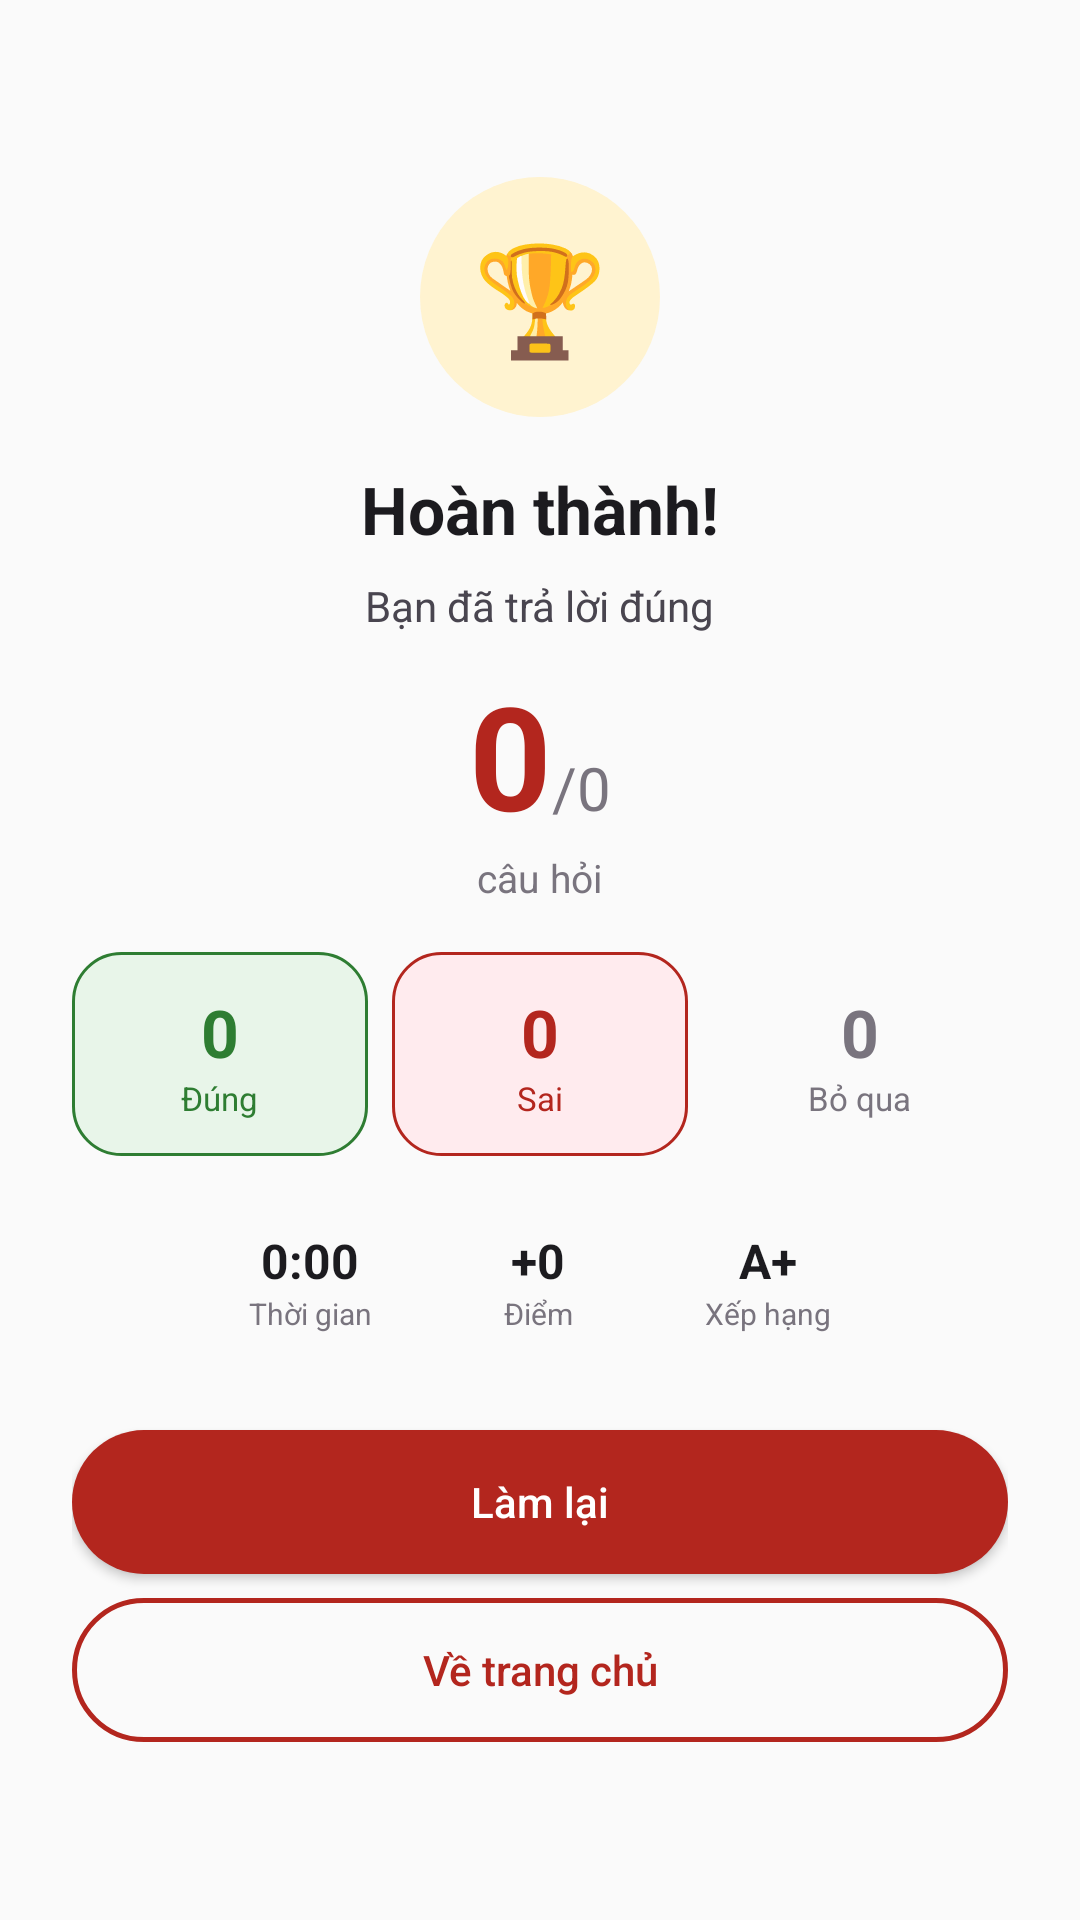

Produce the Android XML layout that renders to this screen, including the resource entries it uses.
<!-- AndroidManifest.xml: application theme Theme.LichSuVietNam -->
<!-- res/layout/activity_quiz_result.xml -->
<?xml version="1.0" encoding="utf-8"?>
<LinearLayout xmlns:android="http://schemas.android.com/apk/res/android"
    android:layout_width="match_parent"
    android:layout_height="match_parent"
    android:background="@color/bg"
    android:gravity="center"
    android:orientation="vertical"
    android:paddingHorizontal="24dp">

    <FrameLayout
        android:layout_width="80dp"
        android:layout_height="80dp"
        android:background="@drawable/bg_circle_gold">
        <TextView
            android:layout_width="wrap_content"
            android:layout_height="wrap_content"
            android:layout_gravity="center"
            android:text="🏆"
            android:textSize="36sp" />
    </FrameLayout>

    <TextView
        android:layout_width="wrap_content"
        android:layout_height="wrap_content"
        android:layout_marginTop="16dp"
        android:text="@string/complete"
        android:textColor="@color/text_primary"
        android:textSize="22sp"
        android:textStyle="bold" />

    <TextView
        android:layout_width="wrap_content"
        android:layout_height="wrap_content"
        android:layout_marginTop="8dp"
        android:text="@string/you_answered"
        android:textColor="@color/text_secondary"
        android:textSize="14sp" />

    <LinearLayout
        android:layout_width="wrap_content"
        android:layout_height="wrap_content"
        android:layout_marginTop="8dp"
        android:gravity="bottom"
        android:orientation="horizontal">
        <TextView
            android:id="@+id/tvScore"
            android:layout_width="wrap_content"
            android:layout_height="wrap_content"
            android:text="0"
            android:textColor="@color/red_primary"
            android:textSize="48sp"
            android:textStyle="bold" />
        <TextView
            android:id="@+id/tvTotal"
            android:layout_width="wrap_content"
            android:layout_height="wrap_content"
            android:text="/0"
            android:textColor="@color/text_tertiary"
            android:textSize="20sp" />
    </LinearLayout>

    <TextView
        android:layout_width="wrap_content"
        android:layout_height="wrap_content"
        android:text="@string/questions"
        android:textColor="@color/text_tertiary"
        android:textSize="13sp" />

    
    <LinearLayout
        android:layout_width="match_parent"
        android:layout_height="wrap_content"
        android:layout_marginTop="16dp"
        android:orientation="horizontal"
        android:gravity="center">

        <LinearLayout android:layout_width="0dp" android:layout_height="wrap_content" android:layout_weight="1"
            android:background="@drawable/bg_quiz_correct" android:gravity="center" android:orientation="vertical"
            android:paddingHorizontal="8dp" android:paddingVertical="12dp" android:layout_marginEnd="8dp">
            <TextView android:id="@+id/tvCorrectCount" android:layout_width="wrap_content" android:layout_height="wrap_content"
                android:text="0" android:textColor="@color/success" android:textSize="22sp" android:textStyle="bold" />
            <TextView android:layout_width="wrap_content" android:layout_height="wrap_content"
                android:text="Đúng" android:textColor="@color/success" android:textSize="11sp" />
        </LinearLayout>

        <LinearLayout android:layout_width="0dp" android:layout_height="wrap_content" android:layout_weight="1"
            android:background="@drawable/bg_quiz_wrong" android:gravity="center" android:orientation="vertical"
            android:paddingHorizontal="8dp" android:paddingVertical="12dp" android:layout_marginEnd="8dp">
            <TextView android:id="@+id/tvWrongCount" android:layout_width="wrap_content" android:layout_height="wrap_content"
                android:text="0" android:textColor="@color/error" android:textSize="22sp" android:textStyle="bold" />
            <TextView android:layout_width="wrap_content" android:layout_height="wrap_content"
                android:text="Sai" android:textColor="@color/error" android:textSize="11sp" />
        </LinearLayout>

        <LinearLayout android:layout_width="0dp" android:layout_height="wrap_content" android:layout_weight="1"
            android:background="@drawable/bg_rounded_input_bg" android:gravity="center" android:orientation="vertical"
            android:paddingHorizontal="8dp" android:paddingVertical="12dp">
            <TextView android:id="@+id/tvSkippedCount" android:layout_width="wrap_content" android:layout_height="wrap_content"
                android:text="0" android:textColor="@color/text_tertiary" android:textSize="22sp" android:textStyle="bold" />
            <TextView android:layout_width="wrap_content" android:layout_height="wrap_content"
                android:text="Bỏ qua" android:textColor="@color/text_tertiary" android:textSize="11sp" />
        </LinearLayout>
    </LinearLayout>

    
    <LinearLayout
        android:layout_width="wrap_content"
        android:layout_height="wrap_content"
        android:layout_marginTop="16dp"
        android:orientation="horizontal">
        <LinearLayout android:layout_width="wrap_content" android:layout_height="wrap_content" android:background="@drawable/bg_rounded_input_bg" android:gravity="center" android:orientation="vertical" android:paddingHorizontal="16dp" android:paddingVertical="8dp" android:layout_marginEnd="12dp">
            <TextView android:layout_width="wrap_content" android:layout_height="wrap_content" android:id="@+id/tvTime" android:text="0:00" android:textColor="@color/text_primary" android:textSize="16sp" android:textStyle="bold" />
            <TextView android:layout_width="wrap_content" android:layout_height="wrap_content" android:text="@string/time_label" android:textColor="@color/text_tertiary" android:textSize="10sp" />
        </LinearLayout>
        <LinearLayout android:layout_width="wrap_content" android:layout_height="wrap_content" android:background="@drawable/bg_rounded_input_bg" android:gravity="center" android:orientation="vertical" android:paddingHorizontal="16dp" android:paddingVertical="8dp" android:layout_marginEnd="12dp">
            <TextView android:layout_width="wrap_content" android:layout_height="wrap_content" android:id="@+id/tvPointsEarned" android:text="+0" android:textColor="@color/text_primary" android:textSize="16sp" android:textStyle="bold" />
            <TextView android:layout_width="wrap_content" android:layout_height="wrap_content" android:text="@string/score_label" android:textColor="@color/text_tertiary" android:textSize="10sp" />
        </LinearLayout>
        <LinearLayout android:layout_width="wrap_content" android:layout_height="wrap_content" android:background="@drawable/bg_rounded_input_bg" android:gravity="center" android:orientation="vertical" android:paddingHorizontal="16dp" android:paddingVertical="8dp">
            <TextView android:layout_width="wrap_content" android:layout_height="wrap_content" android:id="@+id/tvRank" android:text="A+" android:textColor="@color/text_primary" android:textSize="16sp" android:textStyle="bold" />
            <TextView android:layout_width="wrap_content" android:layout_height="wrap_content" android:text="@string/rank_label" android:textColor="@color/text_tertiary" android:textSize="10sp" />
        </LinearLayout>
    </LinearLayout>

    <Button
        android:id="@+id/btnRetry"
        android:layout_width="match_parent"
        android:layout_height="48dp"
        android:layout_marginTop="24dp"
        android:background="@drawable/bg_button_filled"
        android:text="@string/retry"
        android:textAllCaps="false"
        android:textColor="@color/white" />

    <Button
        android:id="@+id/btnHome"
        android:layout_width="match_parent"
        android:layout_height="48dp"
        android:layout_marginTop="8dp"
        android:background="@drawable/bg_button_outlined"
        android:text="@string/back_to_home"
        android:textAllCaps="false"
        android:textColor="@color/red_primary" />
</LinearLayout>
<!-- resources referenced by this layout -->
<resources>
  <color name="bg">#FAFAFA</color>
  <color name="error">#B3261E</color>
  <color name="red_primary">#B3261E</color>
  <color name="success">#2E7D32</color>
  <color name="text_primary">#1C1B1F</color>
  <color name="text_secondary">#49454F</color>
  <color name="text_tertiary">#79747E</color>
  <color name="white">#FFFFFF</color>
  <!-- drawable bg_button_filled (drawable) -->
  <?xml version="1.0" encoding="utf-8"?>
  <shape xmlns:android="http://schemas.android.com/apk/res/android" android:shape="rectangle">
      <solid android:color="@color/red_primary" />
      <corners android:radius="50dp" />
  </shape>
  <!-- drawable bg_button_outlined (drawable) -->
  <?xml version="1.0" encoding="utf-8"?>
  <shape xmlns:android="http://schemas.android.com/apk/res/android" android:shape="rectangle">
      <solid android:color="@android:color/transparent" />
      <corners android:radius="50dp" />
      <stroke android:width="1.5dp" android:color="@color/red_primary" />
  </shape>
  <!-- drawable bg_circle_gold (drawable) -->
  <?xml version="1.0" encoding="utf-8"?>
  <shape xmlns:android="http://schemas.android.com/apk/res/android" android:shape="oval">
      <solid android:color="@color/gold_light" />
  </shape>
  <!-- drawable bg_quiz_correct (drawable) -->
  <?xml version="1.0" encoding="utf-8"?>
  <shape xmlns:android="http://schemas.android.com/apk/res/android" android:shape="rectangle">
      <solid android:color="@color/success_bg" />
      <corners android:radius="16dp" />
      <stroke android:width="1dp" android:color="@color/success" />
  </shape>
  <!-- drawable bg_quiz_wrong (drawable) -->
  <?xml version="1.0" encoding="utf-8"?>
  <shape xmlns:android="http://schemas.android.com/apk/res/android" android:shape="rectangle">
      <solid android:color="@color/error_bg" />
      <corners android:radius="16dp" />
      <stroke android:width="1dp" android:color="@color/error" />
  </shape>
  <string name="back_to_home">Về trang chủ</string>
  <string name="complete">Hoàn thành!</string>
  <string name="questions">câu hỏi</string>
  <string name="rank_label">Xếp hạng</string>
  <string name="retry">Làm lại</string>
  <string name="score_label">Điểm</string>
  <string name="time_label">Thời gian</string>
  <string name="you_answered">Bạn đã trả lời đúng</string>
  <style name="Theme.LichSuVietNam" parent="Theme.Material3.Light.NoActionBar">
          <item name="colorPrimary">@color/red_primary</item>
          <item name="colorPrimaryContainer">@color/red_light</item>
          <item name="colorOnPrimaryContainer">@color/red_dark</item>
          <item name="colorSecondary">@color/gold</item>
          <item name="colorSecondaryContainer">@color/gold_light</item>
          <item name="colorError">@color/error</item>
          <item name="colorSurface">@color/surface</item>
          <item name="colorSurfaceVariant">@color/surface_variant</item>
          <item name="colorOnSurface">@color/text_primary</item>
          <item name="colorOnSurfaceVariant">@color/text_secondary</item>
          <item name="colorOutline">@color/outline</item>
          <item name="colorOutlineVariant">@color/outline_variant</item>
          <item name="android:colorBackground">@color/bg</item>
          <item name="android:statusBarColor">@android:color/transparent</item>
          <item name="android:windowLightStatusBar">true</item>
      </style>
  <color name="gold_light">#FFF3D0</color>
  <color name="success_bg">#E8F5E9</color>
  <color name="error_bg">#FFEBEE</color>
  <color name="red_light">#FFDAD6</color>
  <color name="red_dark">#8C1D18</color>
  <color name="gold">#F2C94C</color>
  <color name="surface">#FFFFFF</color>
  <color name="surface_variant">#FFF8F7</color>
  <color name="outline">#CAC4D0</color>
  <color name="outline_variant">#E7E0EC</color>
</resources>
